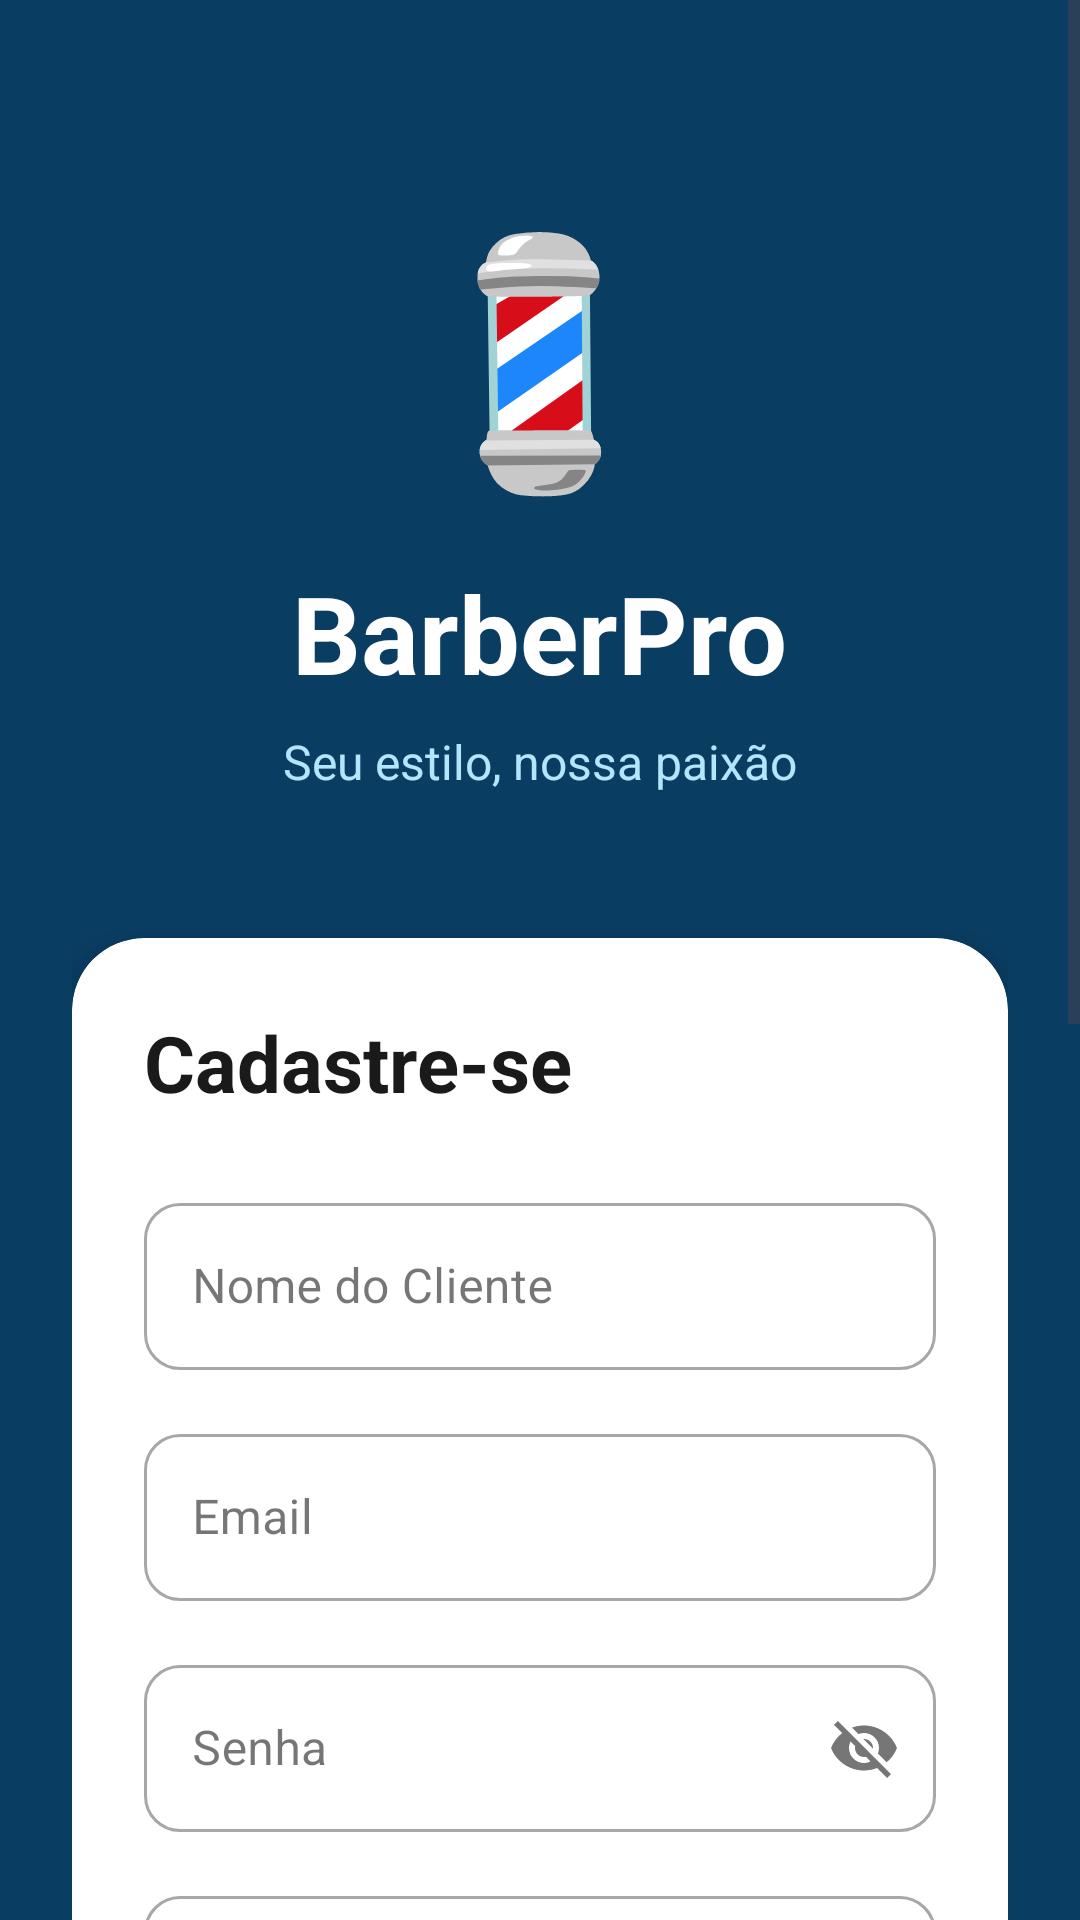

Here is an Android app screen rendered from its layout file. Give the layout XML and the strings, colors and styles it references.
<!-- AndroidManifest.xml: application theme Theme.Barbershop -->
<!-- res/layout/activity_cadastro_barbeiro.xml -->
<?xml version="1.0" encoding="utf-8"?>
<ScrollView xmlns:android="http://schemas.android.com/apk/res/android"
    xmlns:app="http://schemas.android.com/apk/res-auto"
    android:id="@+id/CadastroCliente"
    android:layout_width="match_parent"
    android:layout_height="match_parent"
    android:background="@color/primary">

    <LinearLayout
        android:layout_width="match_parent"
        android:layout_height="wrap_content"
        android:gravity="center"
        android:orientation="vertical"
        android:padding="24dp">

        <TextView
            android:layout_width="wrap_content"
            android:layout_height="wrap_content"
            android:layout_marginTop="40dp"
            android:layout_marginBottom="16dp"
            android:text="💈"
            android:textSize="80sp" />

        <TextView
            android:layout_width="wrap_content"
            android:layout_height="wrap_content"
            android:layout_marginBottom="8dp"
            android:text="BarberPro"
            android:textColor="@color/onPrimary"
            android:textSize="36sp"
            android:textStyle="bold" />

        <TextView
            android:layout_width="wrap_content"
            android:layout_height="wrap_content"
            android:layout_marginBottom="48dp"
            android:text="Seu estilo, nossa paixão"
            android:textColor="#B3E5FC"
            android:textSize="16sp" />

        <androidx.cardview.widget.CardView
            android:layout_width="match_parent"
            android:layout_height="wrap_content"
            app:cardCornerRadius="24dp"
            app:cardElevation="8dp">

            <LinearLayout
                android:layout_width="match_parent"
                android:layout_height="wrap_content"
                android:orientation="vertical"
                android:padding="24dp">

                <TextView
                    android:layout_width="match_parent"
                    android:layout_height="wrap_content"
                    android:layout_marginBottom="24dp"
                    android:text="Cadastre-se"
                    android:textSize="26sp"
                    android:textStyle="bold" />

                <com.google.android.material.textfield.TextInputLayout
                    style="@style/Widget.MaterialComponents.TextInputLayout.OutlinedBox"
                    android:layout_width="match_parent"
                    android:layout_height="wrap_content"
                    android:layout_marginBottom="16dp"
                    android:hint="Nome do Cliente"
                    app:boxCornerRadiusBottomEnd="12dp"
                    app:boxCornerRadiusBottomStart="12dp"
                    app:boxCornerRadiusTopEnd="12dp"
                    app:boxCornerRadiusTopStart="12dp">

                    <com.google.android.material.textfield.TextInputEditText
                        android:id="@+id/edtClienteNome"
                        android:layout_width="match_parent"
                        android:layout_height="wrap_content" />

                </com.google.android.material.textfield.TextInputLayout>

                <com.google.android.material.textfield.TextInputLayout

                    style="@style/Widget.MaterialComponents.TextInputLayout.OutlinedBox"
                    android:layout_width="match_parent"
                    android:layout_height="wrap_content"
                    android:layout_marginBottom="16dp"
                    android:hint="Email"
                    app:boxCornerRadiusBottomEnd="12dp"
                    app:boxCornerRadiusBottomStart="12dp"
                    app:boxCornerRadiusTopEnd="12dp"
                    app:boxCornerRadiusTopStart="12dp">

                    <com.google.android.material.textfield.TextInputEditText
                        android:id="@+id/edtClienteEmail"
                        android:layout_width="match_parent"
                        android:layout_height="wrap_content" />

                </com.google.android.material.textfield.TextInputLayout>

                <com.google.android.material.textfield.TextInputLayout
                    style="@style/Widget.MaterialComponents.TextInputLayout.OutlinedBox"
                    android:layout_width="match_parent"
                    android:layout_height="wrap_content"
                    android:layout_marginBottom="16dp"
                    android:hint="Senha"
                    app:boxCornerRadiusBottomEnd="12dp"
                    app:boxCornerRadiusBottomStart="12dp"
                    app:boxCornerRadiusTopEnd="12dp"
                    app:boxCornerRadiusTopStart="12dp"
                    app:endIconMode="password_toggle">


                    <com.google.android.material.textfield.TextInputEditText
                        android:id="@+id/edtClienteSenha"
                        android:layout_width="match_parent"
                        android:layout_height="wrap_content" />

                </com.google.android.material.textfield.TextInputLayout>

                <com.google.android.material.textfield.TextInputLayout
                    style="@style/Widget.MaterialComponents.TextInputLayout.OutlinedBox"
                    android:layout_width="match_parent"
                    android:layout_height="wrap_content"
                    android:layout_marginBottom="16dp"
                    android:hint="Confirmar senha"
                    app:boxCornerRadiusBottomEnd="12dp"
                    app:boxCornerRadiusBottomStart="12dp"
                    app:boxCornerRadiusTopEnd="12dp"
                    app:boxCornerRadiusTopStart="12dp"
                    app:endIconMode="password_toggle">


                    <com.google.android.material.textfield.TextInputEditText

                        android:id="@+id/edtClienteConfirmaSenha"
                        android:layout_width="match_parent"
                        android:layout_height="wrap_content" />

                </com.google.android.material.textfield.TextInputLayout>

                <com.google.android.material.textfield.TextInputLayout
                    style="@style/Widget.MaterialComponents.TextInputLayout.OutlinedBox"
                    android:layout_width="match_parent"
                    android:layout_height="wrap_content"
                    android:layout_marginBottom="16dp"
                    android:hint="Telefone"
                    app:boxCornerRadiusBottomEnd="12dp"
                    app:boxCornerRadiusBottomStart="12dp"
                    app:boxCornerRadiusTopEnd="12dp"
                    app:boxCornerRadiusTopStart="12dp">

                    <com.google.android.material.textfield.TextInputEditText
                        android:id="@+id/edtClienteTelefone"
                        android:layout_width="match_parent"
                        android:layout_height="wrap_content"
                        android:maxLength="11" />

                </com.google.android.material.textfield.TextInputLayout>

                <ImageView
                    android:id="@+id/edtClienteImg"
                    android:layout_width="200dp"
                    android:layout_height="200dp"
                    android:layout_marginBottom="16dp"
                    android:scaleType="centerInside" />

                <com.google.android.material.button.MaterialButton
                    android:id="@+id/btnsetImg"
                    android:layout_width="match_parent"
                    android:layout_height="wrap_content"
                    android:layout_marginBottom="16dp"
                    android:onClick="escolherFoto"
                    android:padding="16dp"
                    android:text="Selecionar uma imagem"
                    android:textAllCaps="false"
                    android:textSize="16sp"
                    app:backgroundTint="@color/primary"
                    app:cornerRadius="12dp" />


                <com.google.android.material.button.MaterialButton
                    android:id="@+id/btnEntrar"
                    android:layout_width="match_parent"
                    android:layout_height="wrap_content"
                    android:layout_marginBottom="16dp"
                    android:onClick="salvarCliente"
                    android:padding="16dp"
                    android:text="Entrar"
                    android:textAllCaps="false"
                    android:textSize="16sp"
                    app:backgroundTint="@color/primary"
                    app:cornerRadius="12dp" />
            </LinearLayout>
        </androidx.cardview.widget.CardView>
    </LinearLayout>
</ScrollView>
<!-- resources referenced by this layout -->
<resources>
  <color name="onPrimary">#FFFFFF</color>
  <color name="primary">#0A3D62</color>
  <style name="Theme.Barbershop" parent="Theme.Material3.Light.NoActionBar">
          <item name="colorPrimary">@color/primary</item>
          <item name="colorOnPrimary">@color/onPrimary</item>
  
          <item name="colorSecondary">@color/secondary</item>
          <item name="colorOnSecondary">@color/onSecondary</item>
  
          <item name="android:colorBackground">@color/background</item>
          <item name="colorOnBackground">@color/onBackground</item>
  
          <item name="colorSurface">@color/surface</item>
          <item name="colorOnSurface">@color/onSurface</item>
  
          <item name="android:buttonStyle">@style/BarberButton</item>
          <item name="android:textViewStyle">@style/BarberText</item>
          <item name="android:editTextStyle">@style/BarberEditText</item>
      </style>
  <color name="secondary">#D62828</color>
  <color name="onSecondary">#FFFFFF</color>
  <color name="background">#F3F3F3</color>
  <color name="onBackground">#1A1A1A</color>
  <color name="surface">#FFFFFF</color>
  <color name="onSurface">#1A1A1A</color>
  <style name="BarberButton">
          <item name="android:backgroundTint">@color/secondary</item>
          <item name="android:textColor">@color/onSecondary</item>
          <item name="android:textStyle">bold</item>
          <item name="android:padding">5dp</item>
          <item name="cornerRadius">12dp</item>
      </style>
  <style name="BarberText">
          <item name="android:textColor">@color/onSurface</item>
          <item name="android:textSize">16sp</item>
      </style>
  <style name="BarberEditText">
          <item name="android:textColor">@color/onSurface</item>
          <item name="android:backgroundTint">@color/primary</item>
      </style>
</resources>
